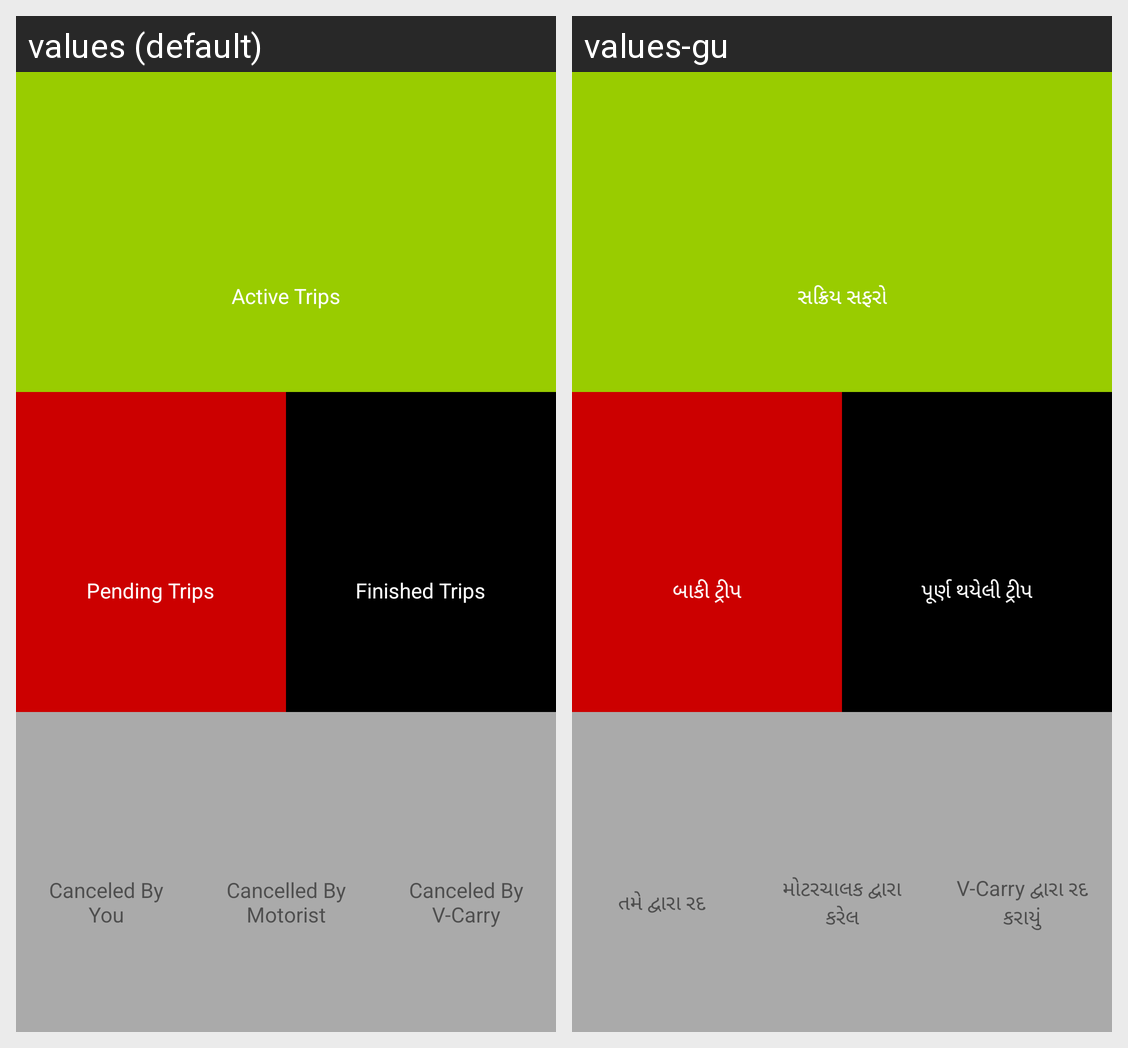

Translations of the strings shown on this Android screen, per locale in the grid:
Android screen res/layout/activity_trip_summary.xml rendered under 2 locales, left to right: values (default), values-gu. Device: Nexus 5 (rendered at 1080×1920; each locale shown at half size, 540×960, under a caption strip naming it); theme AppTheme.
Strings drawn on this screen, with the default value and each locale's value (text and hints the layout hard-codes, and strings that could not be matched under every locale, appear in the picture but are not listed):

active_trips
  values: Active Trips
  values-gu: સક્રિય સફરો

pending_trips
  values: Pending Trips
  values-gu: બાકી ટ્રીપ

finished_trips
  values: Finished Trips
  values-gu: પૂર્ણ થયેલી ટ્રીપ

canceled_by_you
  values: Canceled By You
  values-gu: તમે દ્વારા રદ

cancelled_by_motorist
  values: Cancelled By Motorist
  values-gu: મોટરચાલક દ્વારા કરેલ

canceled_by_vcarry
  values: Canceled By V-Carry
  values-gu: V-Carry દ્વારા રદ કરાયું
